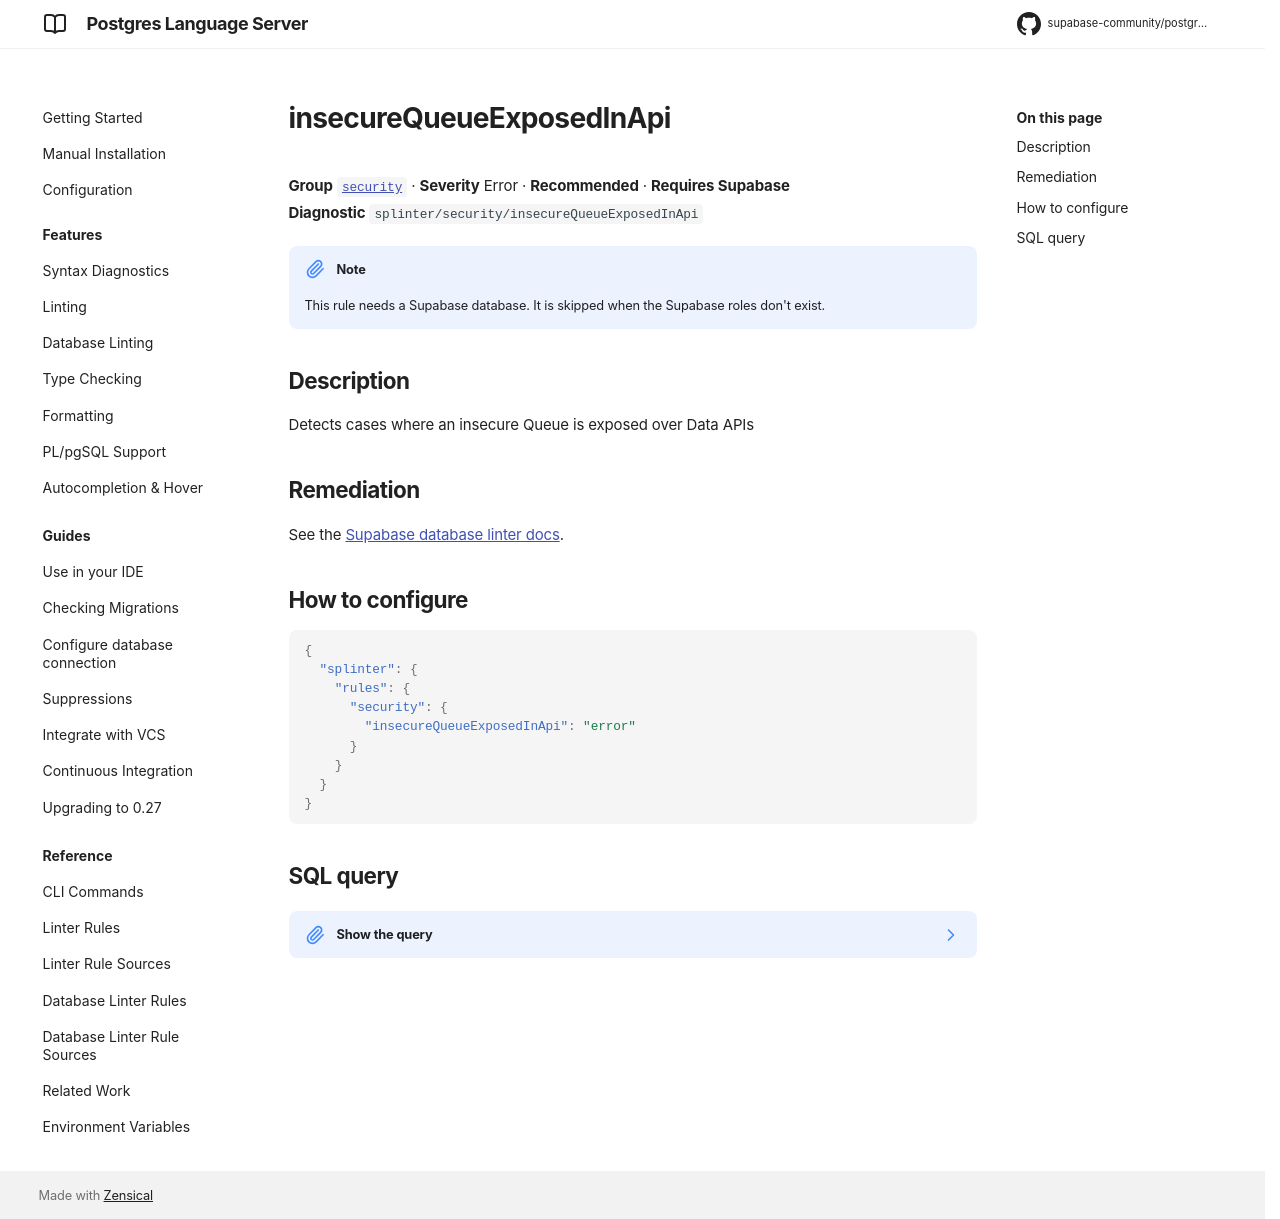

repository: supabase-community/postgres-language-server · page: 0.28.2/reference/database-rules/insecure-queue-exposed-in-api/index.html · generator: mkdocs

# insecureQueueExposedInApi

**Group** [`security`](../database_rules.md#security) · **Severity** Error · **Recommended** · **Requires Supabase**  
**Diagnostic** `splinter/security/insecureQueueExposedInApi`

!!! note
    This rule needs a Supabase database. It is skipped when the Supabase roles don't exist.

## Description

Detects cases where an insecure Queue is exposed over Data APIs

## Remediation

See the [Supabase database linter docs](https://supabase.com/docs/guides/database/database-linter?lint=0019_insecure_queue_exposed_in_api).

## How to configure

```json
{
  "splinter": {
    "rules": {
      "security": {
        "insecureQueueExposedInApi": "error"
      }
    }
  }
}
```

## SQL query

??? note "Show the query"

    ```sql
    (
    select
        'insecure_queue_exposed_in_api' as "name!",
        'Insecure Queue Exposed in API' as "title!",
        'ERROR' as "level!",
        'EXTERNAL' as "facing!",
        array['SECURITY'] as "categories!",
        'Detects cases where an insecure Queue is exposed over Data APIs' as "description!",
        format(
            'Table \`%s.%s\` is public, but RLS has not been enabled.',
            n.nspname,
            c.relname
        ) as "detail!",
        'https://supabase.com/docs/guides/database/database-linter?lint=0019_insecure_queue_exposed_in_api' as "remediation!",
        jsonb_build_object(
            'schema', n.nspname,
            'name', c.relname,
            'type', 'table'
        ) as "metadata!",
        format(
            'rls_disabled_in_public_%s_%s',
            n.nspname,
            c.relname
        ) as "cache_key!"
    from
        pg_catalog.pg_class c
        join pg_catalog.pg_namespace n
            on c.relnamespace = n.oid
    where
        c.relkind in ('r', 'I') -- regular or partitioned tables
        and not c.relrowsecurity -- RLS is disabled
        and (
            pg_catalog.has_table_privilege('anon', c.oid, 'SELECT')
            or pg_catalog.has_table_privilege('authenticated', c.oid, 'SELECT')
        )
        and n.nspname = 'pgmq' -- tables in the pgmq schema
        and c.relname like 'q_%' -- only queue tables
        -- Constant requirements
        and 'pgmq_public' = any(array(select trim(unnest(string_to_array(current_setting('pgrst.db_schemas', 't'), ','))))))
    ```
